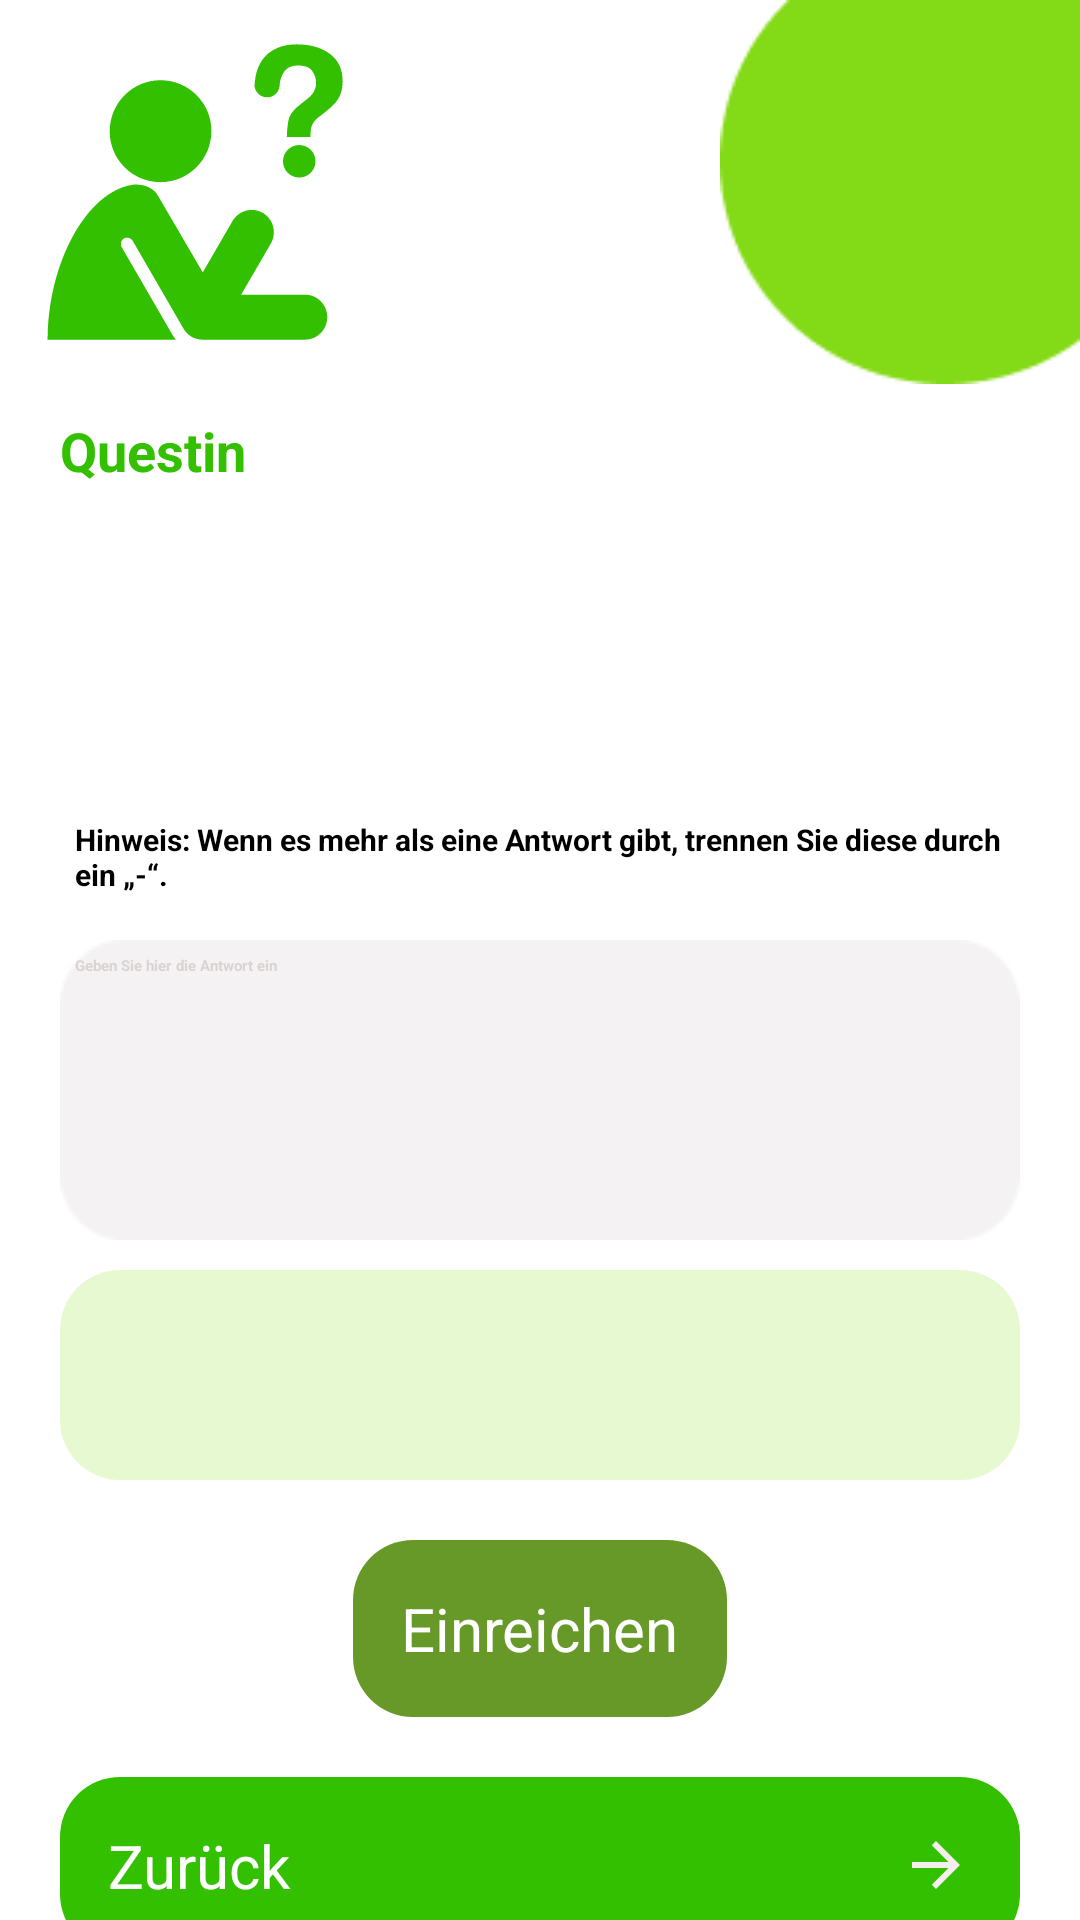

Layout XML and referenced resources for this Android screen:
<!-- AndroidManifest.xml: application theme Theme.GermanLanguageApp -->
<!-- res/layout/activity_complete_qactivity.xml -->
<?xml version="1.0" encoding="utf-8"?>
<layout xmlns:android="http://schemas.android.com/apk/res/android"
    xmlns:app="http://schemas.android.com/apk/res-auto"
    xmlns:tools="http://schemas.android.com/tools">

    <data>

    </data>

    <androidx.constraintlayout.widget.ConstraintLayout
        android:layout_width="match_parent"
        android:layout_height="match_parent"
        tools:context=".complete_Q_Activity"
        android:background="@color/white">

        <ImageView
            android:id="@+id/green_cicle"
            android:layout_width="wrap_content"
            android:layout_height="wrap_content"
            android:src="@drawable/greencicle"
            app:layout_constraintEnd_toEndOf="parent"
            app:layout_constraintTop_toTopOf="parent" />

        <ImageView
            android:id="@+id/thinker"
            android:layout_width="130dp"
            android:layout_height="100dp"
            android:src="@drawable/thinker"
            app:layout_constraintBottom_toBottomOf="@id/green_cicle"
            app:layout_constraintStart_toStartOf="parent"
            app:layout_constraintTop_toTopOf="@id/green_cicle" />

        <TextView
            android:layout_marginHorizontal="20dp"
            app:layout_constraintTop_toBottomOf="@id/thinker"
            android:layout_marginTop="35dp"
            android:id="@+id/complete_Question_Text"
            android:layout_width="match_parent"
            android:layout_height="120dp"
            android:text="Questin "
            android:textColor="@color/greeen1"
            android:textSize="18sp"
            android:textStyle="bold"
            app:layout_constraintBottom_toTopOf="@id/Note"
            />

        <TextView
            android:layout_marginHorizontal="20dp"
            app:layout_constraintTop_toBottomOf="@id/complete_Question_Text"
            android:layout_marginTop="10dp"
            android:id="@+id/Note"
            android:layout_width="match_parent"
            android:layout_height="wrap_content"
            android:text="@string/Note"
            android:textColor="@color/black"
            android:textSize="10sp"
            android:padding="5dp"
            android:textStyle="bold"
            app:layout_constraintBottom_toTopOf="@id/answer_text"
            />

        <EditText

            android:id="@+id/answer_text"
            app:layout_constraintTop_toBottomOf="@id/Note"
            android:padding="5dp"
            android:layout_marginHorizontal="20dp"
            android:layout_width="match_parent"
            android:layout_height="100dp"
            android:layout_marginTop="10dp"
            android:background="@drawable/r1"
            android:textColor="@color/greeen1"
            android:textStyle="bold"
            android:hint="Geben Sie hier die Antwort ein"
            android:textColorHint="@color/lead"
            app:layout_constraintBottom_toTopOf="@id/answer_result"
            />

        <TextView
            android:layout_marginHorizontal="20dp"
            app:layout_constraintTop_toBottomOf="@id/answer_text"
            android:id="@+id/answer_result"
            android:layout_width="match_parent"
            android:layout_height="70dp"
            android:textColor="@color/greeen1"
            android:textSize="15sp"
            android:textStyle="bold"
            android:textAlignment="center"
            android:layout_marginTop="10dp"
            app:layout_constraintBottom_toTopOf="@id/SubmitButton"
            android:background="@drawable/rounded_button_background"
            android:backgroundTint="@color/lead1"
            />

        <androidx.appcompat.widget.AppCompatButton
            android:layout_marginHorizontal="20dp"
            app:layout_constraintTop_toBottomOf="@id/answer_result"
            android:layout_marginTop="20dp"
            android:id="@+id/SubmitButton"
            android:layout_width="wrap_content"
            android:layout_height="wrap_content"
            android:background="@drawable/rounded_button_background"
            android:backgroundTint="@color/greeen2"
            android:textAllCaps="false"
            android:text="@string/Submit"
            android:textColor="@color/white"
            android:textSize="20sp"
            android:padding="16dp"
            app:layout_constraintStart_toStartOf="parent"
            app:layout_constraintEnd_toEndOf="parent"
            app:layout_constraintBottom_toTopOf="@id/nextButton"/>

        <Button
            android:layout_marginHorizontal="20dp"
            app:layout_constraintTop_toBottomOf="@id/SubmitButton"
            android:layout_marginTop="20dp"
            android:id="@+id/nextButton"
            android:layout_width="match_parent"
            android:layout_height="wrap_content"
            android:background="@drawable/rounded_button_background"
            android:backgroundTint="@color/greeen1"
            android:textAllCaps="false"
            android:text="@string/Next"
            android:textColor="@color/white"
            android:textSize="20sp"
            android:padding="16dp"
            app:layout_constraintBottom_toBottomOf="parent"
            android:drawableEnd="@drawable/arrow_forward"

            />

    </androidx.constraintlayout.widget.ConstraintLayout>
</layout>
<!-- resources referenced by this layout -->
<resources>
  <color name="black">#FF000000</color>
  <color name="greeen1">#32C000</color>
  <color name="greeen2">#679929</color>
  <color name="lead">#92C6BCBC</color>
  <color name="lead1">#E7F9D1</color>
  <color name="white">#FFFFFFFF</color>
  <!-- drawable arrow_forward (drawable) -->
  <vector android:autoMirrored="true" android:height="24dp"
      android:tint="#F6EEEE" android:viewportHeight="24"
      android:viewportWidth="24" android:width="24dp" xmlns:android="http://schemas.android.com/apk/res/android">
      <path android:fillColor="@android:color/white" android:pathData="M12,4l-1.41,1.41L16.17,11H4v2h12.17l-5.58,5.59L12,20l8,-8z"/>
  </vector>
  <!-- drawable greencicle: png bitmap (drawable, 1485 bytes) -->
  <!-- drawable r1: png bitmap (drawable, 1161 bytes) -->
  <!-- drawable rounded_button_background (drawable) -->
  <shape xmlns:android="http://schemas.android.com/apk/res/android"
      android:shape="rectangle">
      <corners android:radius="20dp"/>
  
  </shape>
  <!-- drawable thinker (drawable) -->
  <vector xmlns:android="http://schemas.android.com/apk/res/android"
      android:width="256dp"
      android:height="256dp"
      android:viewportWidth="256"
      android:viewportHeight="256">
    <path
        android:fillColor="@color/greeen1"
        android:pathData="M98.6,32.6c24,0 43.4,19.4 43.4,43.4s-19.4,43.6 -43.4,43.6s-43.4,-19.4 -43.4,-43.4S74.6,32.6 98.6,32.6zM221.8,215.6h-54.4l25.4,-43.8c5.2,-9.2 2,-20.8 -7,-26s-20.6,-2 -25.8,7l-25.4,43.8l-37.8,-64.8C93.2,125 86,121.6 77,121.6c-1.2,0 -3.8,0.4 -5.2,0.8c-1.2,0.2 -3,0.8 -4.4,1.2C31,135.6 2.2,193.8 2.2,254c1,0 87.4,0 109.4,0c-0.8,-1.2 -1.6,-2.2 -2.4,-3.4L65.4,175c-1.4,-2.6 -0.4,-6 2,-7.4c2.6,-1.4 6,-0.4 7.4,2l43.4,75c3.2,5.6 9.2,9.4 16.2,9.4h87.4c10.6,0 19,-8.6 19,-19C241,224 232.2,215.6 221.8,215.6zM254,33.85c0,6.43 -1.62,11.85 -4.81,16.25c-1.87,2.63 -5.47,6.08 -10.78,10.23l-5.27,4.1c-2.89,2.23 -4.76,4.81 -5.72,7.8c-0.61,1.87 -0.91,4.81 -0.96,8.76h-20.1c0.3,-8.35 1.11,-14.13 2.38,-17.32c1.27,-3.19 4.61,-6.89 9.92,-11.04l5.42,-4.25c1.77,-1.37 3.24,-2.84 4.3,-4.41c1.98,-2.68 2.94,-5.67 2.94,-8.96c0,-3.75 -1.11,-7.19 -3.29,-10.28c-2.23,-3.09 -6.23,-4.66 -12.05,-4.66c-5.72,0 -9.82,1.92 -12.2,5.72c-2.13,3.39 -3.29,6.89 -3.54,10.53c0,0.05 0,0.15 0,0.2c0,0.35 0,0.76 -0.05,1.11l0,0l0,0c-0.56,5.42 -5.11,9.62 -10.68,9.62s-10.13,-4.2 -10.68,-9.62c0,0 0.1,-2.68 0.2,-3.44c1.16,-12.3 6.03,-21.16 14.48,-26.58C199.32,3.87 206.51,2 215.01,2c11.19,0 20.51,2.63 27.9,8C250.3,15.32 254,23.26 254,33.85zM203.07,101.79c0,7.66 6.21,13.87 13.87,13.87s13.87,-6.21 13.87,-13.87s-6.21,-13.87 -13.87,-13.87S203.07,94.13 203.07,101.79z"/>
  </vector>
  <string name="Next">Zurück</string>
  <string name="Note">Hinweis: Wenn es mehr als eine Antwort gibt, trennen Sie diese durch ein „-“.</string>
  <string name="Submit">Einreichen</string>
  <style name="Theme.GermanLanguageApp" parent="Theme.MaterialComponents.DayNight.NoActionBar">
          
          <item name="colorPrimary">@color/colorPrimary</item>
          <item name="colorPrimaryVariant">@color/colorPrimary</item>
          <item name="colorOnPrimary">@color/white</item>
          
          <item name="colorSecondary">@color/colorSecondary</item>
          <item name="colorSecondaryVariant">@color/colorSecondary</item>
          <item name="colorOnSecondary">@color/black</item>
          
          <item name="android:statusBarColor">?attr/colorPrimary</item>
          
      </style>
  <color name="colorPrimary">#32C000</color>
  <color name="colorSecondary">#83DA16</color>
</resources>
